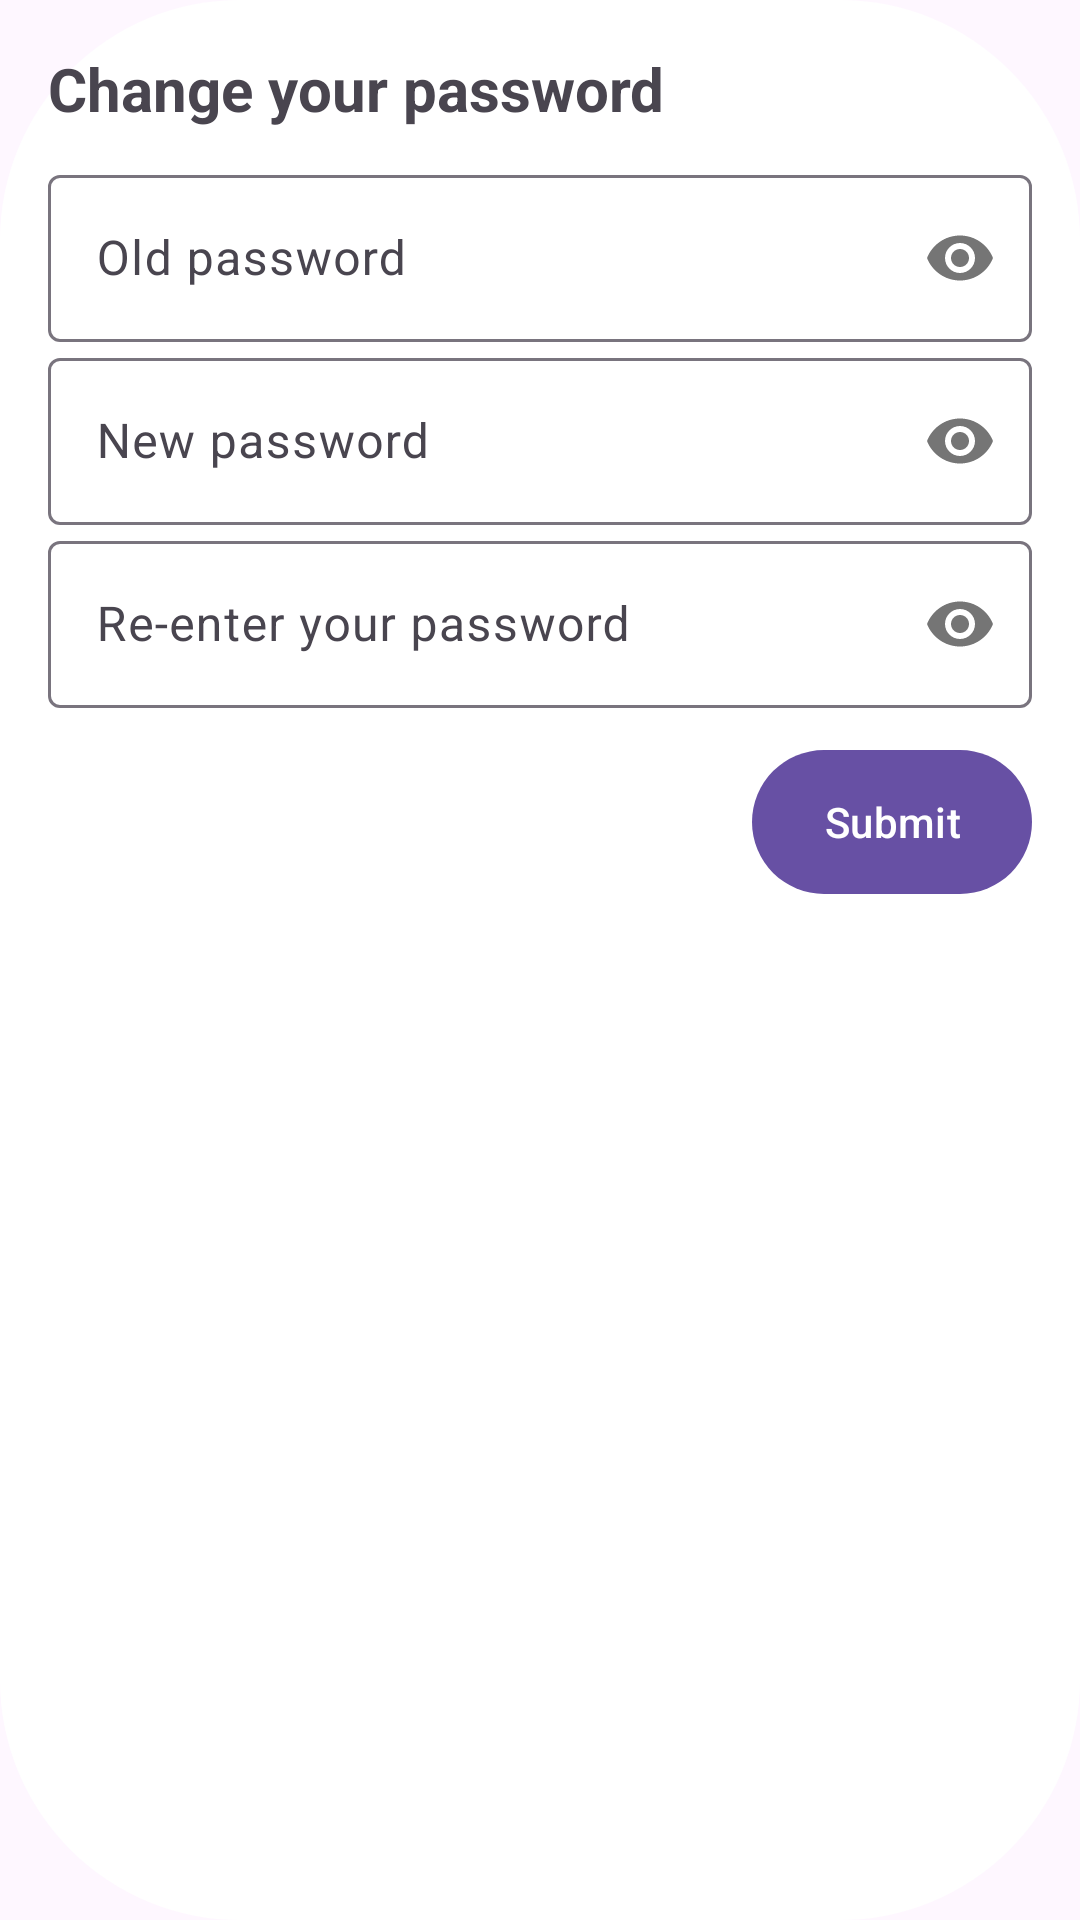

This screen was rendered from an Android layout file. Write that file and the resources it references.
<!-- AndroidManifest.xml: application theme Theme.Material3.Light -->
<!-- res/layout/dialog_change_password.xml -->
<?xml version="1.0" encoding="utf-8"?>
<LinearLayout xmlns:android="http://schemas.android.com/apk/res/android"
    xmlns:app="http://schemas.android.com/apk/res-auto"
    android:layout_width="match_parent"
    android:layout_height="wrap_content"
    android:background="@drawable/dialog_rounded_bg"
    android:padding="16dp"
    android:orientation="vertical">

    <TextView
        android:layout_width="wrap_content"
        android:layout_height="wrap_content"
        android:textSize="20dp"
        android:layout_marginBottom="10dp"
        android:textStyle="bold"
        android:text="@string/change_your_password"/>

    <com.google.android.material.textfield.TextInputLayout
        android:layout_width="match_parent"
        android:layout_height="wrap_content"
        app:passwordToggleEnabled="true">

        <com.google.android.material.textfield.TextInputEditText
            android:id="@+id/old_password_edit_text"
            android:layout_width="match_parent"
            android:layout_height="wrap_content"
            android:hint="@string/old_password"
            android:inputType="textPassword"/>
    </com.google.android.material.textfield.TextInputLayout>

    <com.google.android.material.textfield.TextInputLayout
        android:layout_width="match_parent"
        android:layout_height="wrap_content"
        app:passwordToggleEnabled="true">

        <com.google.android.material.textfield.TextInputEditText
            android:id="@+id/new_password_edit_text"
            android:layout_width="match_parent"
            android:layout_height="wrap_content"
            android:hint="@string/new_password"
            android:inputType="textPassword"/>
    </com.google.android.material.textfield.TextInputLayout>

    <com.google.android.material.textfield.TextInputLayout
        android:layout_width="match_parent"
        android:layout_height="wrap_content"
        app:passwordToggleEnabled="true">

        <com.google.android.material.textfield.TextInputEditText
            android:id="@+id/confirm_new_password_edit_text"
            android:layout_width="match_parent"
            android:layout_height="wrap_content"
            android:hint="@string/re_enter_pass"
            android:inputType="textPassword"/>
    </com.google.android.material.textfield.TextInputLayout>

    <Button
        android:id="@+id/submit_button"
        android:layout_width="wrap_content"
        android:layout_height="wrap_content"
        android:layout_marginTop="14dp"
        android:layout_gravity="right"
        android:background="@drawable/rounded_button"
        android:text="@string/submit" />

</LinearLayout>
<!-- resources referenced by this layout -->
<resources>
  <!-- drawable dialog_rounded_bg (drawable) -->
  <shape xmlns:android="http://schemas.android.com/apk/res/android"
      android:shape="rectangle">
      <solid android:color="#FFFFFF" />
      <corners android:radius="80dp" />
  </shape>
  <!-- drawable rounded_button (drawable) -->
  <?xml version="1.0" encoding="utf-8"?>
  <shape xmlns:android="http://schemas.android.com/apk/res/android" android:shape="rectangle">
      <solid android:color="#6750A3" />
      <corners android:radius="80dp" />
  </shape>
  <string name="change_your_password">Change your password</string>
  <string name="new_password">New password</string>
  <string name="old_password">Old password</string>
  <string name="re_enter_pass">Re-enter your password</string>
  <string name="submit">Submit</string>
</resources>
